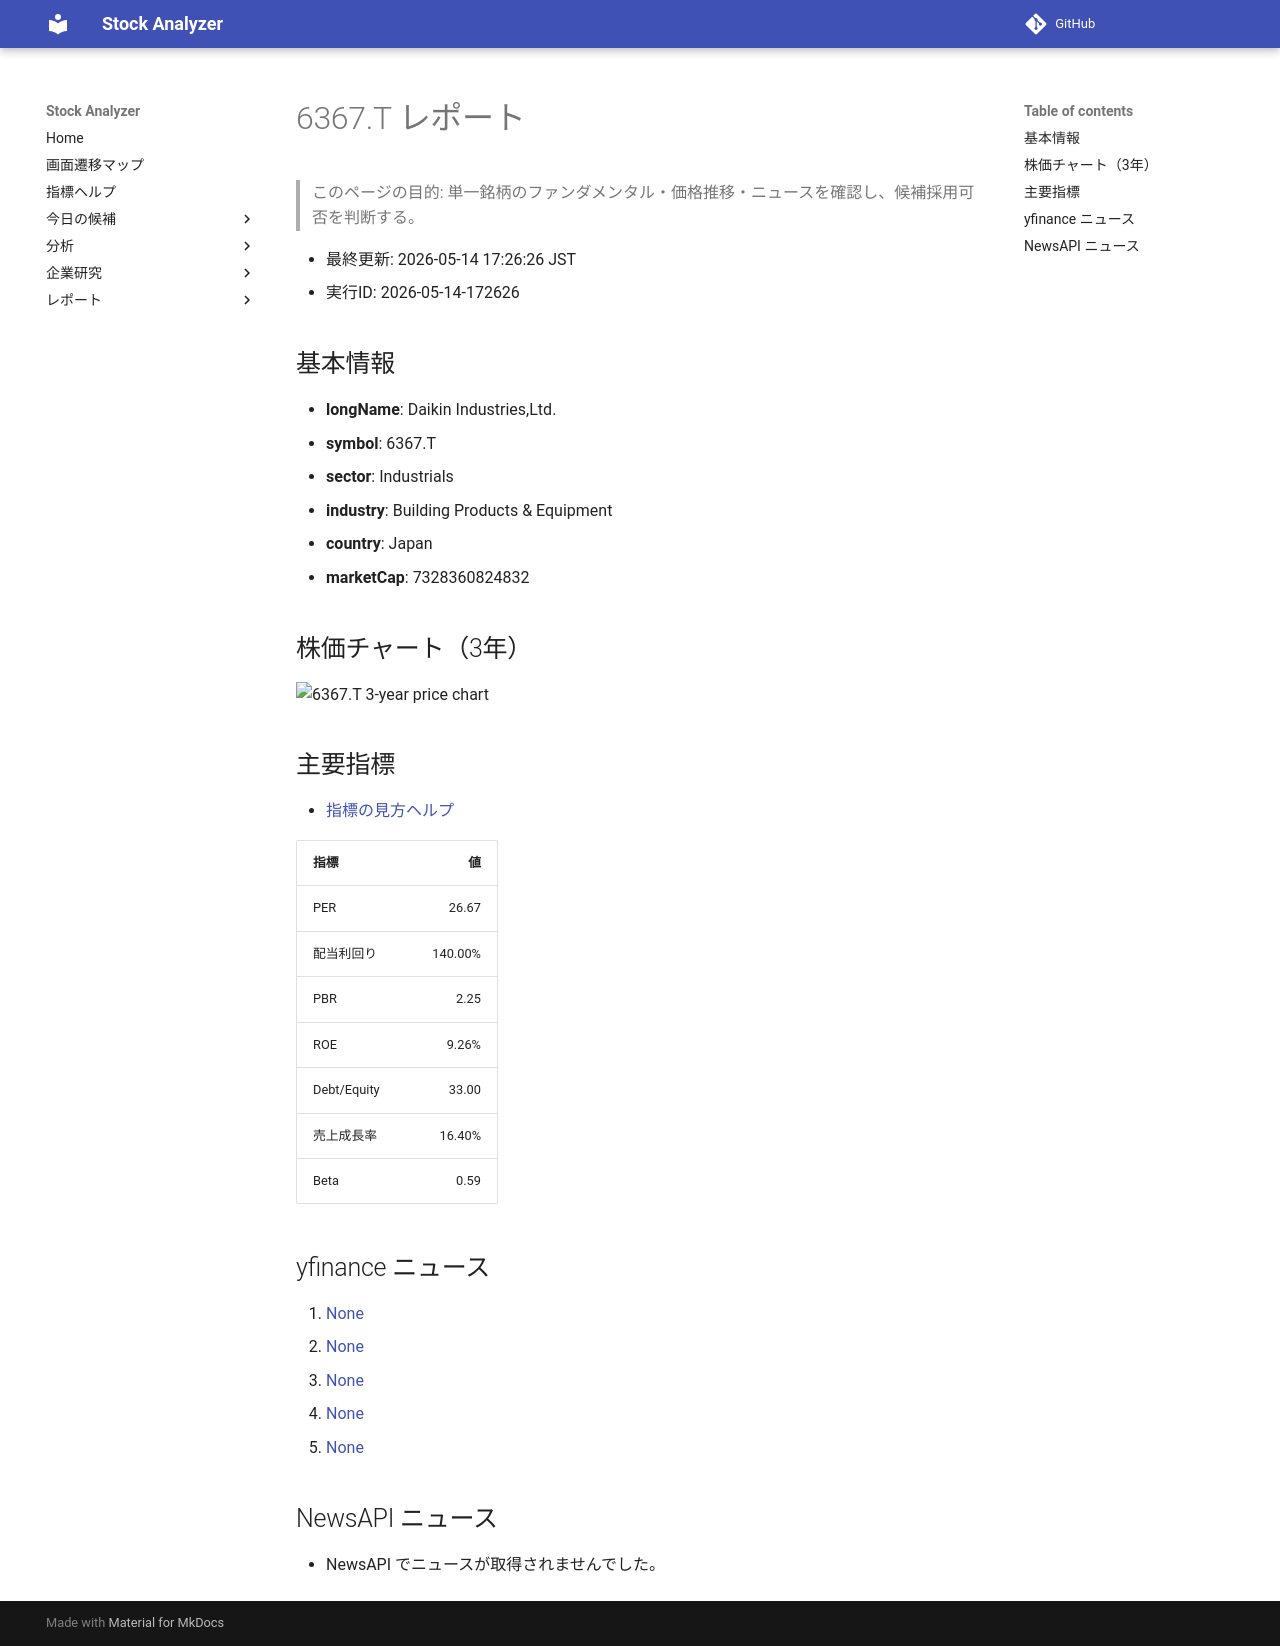

repository: Yumi-note/Making-APP · page: reports/2026-05-14/172626/6367_T/index.html · generator: mkdocs

# 6367.T レポート

> このページの目的: 単一銘柄のファンダメンタル・価格推移・ニュースを確認し、候補採用可否を判断する。

- 最終更新: 2026-05-14 17:26:26 JST
- 実行ID: 2026-05-14-172626

## 基本情報

- **longName**: Daikin Industries,Ltd.
- **symbol**: 6367.T
- **sector**: Industrials
- **industry**: Building Products & Equipment
- **country**: Japan
- **marketCap**: 7328360824832

## 株価チャート（3年）

![6367.T 3-year price chart](6367_T_3y.png)

## 主要指標

- [指標の見方ヘルプ](../../../../indicators.md)

| 指標 | 値 |
|---|---:|
| PER | 26.67 |
| 配当利回り | 140.00% |
| PBR | 2.25 |
| ROE | 9.26% |
| Debt/Equity | 33.00 |
| 売上成長率 | 16.40% |
| Beta | 0.59 |

## yfinance ニュース

1. [None](None)
2. [None](None)
3. [None](None)
4. [None](None)
5. [None](None)

## NewsAPI ニュース

- NewsAPI でニュースが取得されませんでした。
